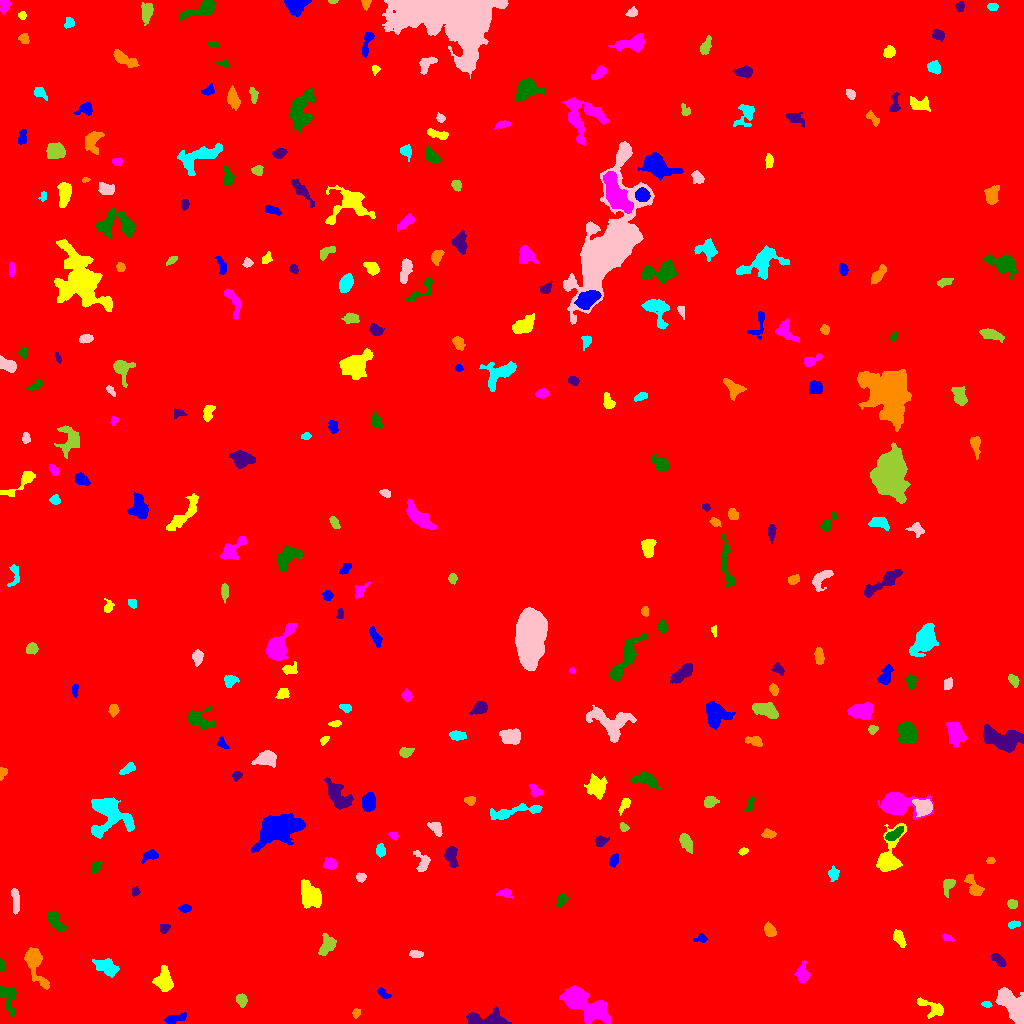

The file beside this chart, header and first rows:
ID, X, Y, A, B, theta, total_flux, mu_max, mu_median, mu_mean, R_fwhm, R_e, R10, R90, x_start, x_end, y_start, y_end, area, greylevel
0, 505.5, 521.9, 297.5, 295, -1.085, 2357650, 14.0, 2.0, 2.543, 119.6, 255.8, 96.88, 413.9, 0, 1023, 0, 1023, 927233, 2.543
1, 174.4, 4.851, 6.094, 1.909, 0.2501, 350.0, 4.0, 2.0, 2.096, 5.944, 3.949, 1.596, 6.383, 164, 186, 0, 11, 167, 9.096
2, 932.9, 15.58, 8.002, 3.26, -0.4396, 516.0, 6.0, 2.0, 2.008, 4.618, 4.82, 1.693, 7.999, 917, 943, 5, 26, 257, 8.008
3, 580.6, 21.67, 12.02, 5.002, -0.6129, 9947, 46.0, 6.0, 10.09, 6.18, 7.464, 2.764, 14.43, 559, 610, 0, 38, 986, 15.09
4, 7.892, 27.12, 7.504, 4.032, -1.25, 646.0, 5.0, 2.0, 2.084, 5.441, 5.262, 2.034, 8.777, 0, 16, 7, 37, 310, 8.084
5, 490.7, 3.464, 10.04, 3.038, -0.04726, 2573, 25.0, 5.0, 6.433, 4.37, 4.983, 1.784, 9.027, 466, 511, 0, 17, 400, 12.43
6, 356.1, 10.76, 1.952, 1.604, 1.558, 139.0, 5.0, 2.0, 1.958, 2.877, 2.257, 0.7979, 3.523, 352, 360, 5, 15, 71, 8.958
7, 986.7, 19.02, 2.453, 1.503, -0.1683, 129.0, 4.0, 2.0, 2.15, 3.742, 2.394, 0.9772, 3.785, 981, 992, 16, 22, 60, 11.15
8, 1012, 18.65, 9.38, 4.435, -0.8095, 4547, 19.0, 6.0, 7.094, 7.959, 7.247, 2.877, 11.67, 995, 1023, 0, 36, 641, 13.09
9, 241.5, 23.24, 3.138, 2.354, -1.418, 429.0, 7.0, 3.0, 3.405, 4.26, 3.478, 1.382, 5.441, 236, 247, 16, 30, 126, 9.405
10, 685.7, 37.03, 19.71, 9.551, -0.7809, 45456, 54.0, 7.0, 12.17, 13.3, 14.09, 5.382, 26.97, 643, 725, 0, 109, 3735, 17.17
11, 383, 30.01, 3.69, 1.739, -0.6646, 191.0, 4.0, 2.0, 1.929, 4.184, 2.985, 1.128, 4.983, 377, 391, 25, 36, 99, 7.929
12, 163.9, 43.32, 5.725, 3.647, 1.544, 631.0, 4.0, 2.0, 1.878, 8.019, 5.382, 2.185, 8.519, 152, 173, 32, 58, 336, 8.878
13, 802.2, 48.91, 3.904, 2.931, -1.448, 414.0, 6.0, 1.0, 1.971, 4.754, 3.7, 1.382, 6.308, 794, 810, 41, 63, 210, 8.971
14, 1.277, 58.48, 3.207, 1.224, -1.507, 177.0, 6.0, 2.0, 2.81, 3.038, 2.257, 0.7979, 3.742, 0, 4, 52, 66, 63, 8.81
15, 998.9, 62.97, 4.295, 2.072, -0.689, 344.0, 5.0, 2.0, 2.475, 4.549, 3.7, 1.382, 5.726, 990, 1006, 57, 70, 139, 8.475
16, 35.18, 59.83, 11.1, 3.608, -1.234, 1497, 11.0, 3.0, 3.219, 4.983, 5.809, 2.111, 10.03, 24, 49, 34, 76, 465, 9.219
17, 107.7, 55.32, 5.851, 3.4, -0.4853, 973.0, 9.0, 2.0, 3.149, 4.549, 5.078, 1.871, 8.667, 92, 119, 46, 65, 309, 9.149
18, 416.8, 69.42, 3.039, 1.606, -0.04968, 187.0, 4.0, 2.0, 1.889, 4.26, 2.821, 1.128, 4.334, 409, 423, 66, 73, 99, 10.89
19, 327.6, 78.68, 5.079, 3.457, 1.135, 544.0, 5.0, 2.0, 2.15, 5.293, 4.853, 1.784, 7.715, 318, 336, 68, 90, 253, 8.15
20, 277.9, 70.97, 12.4, 5.898, 0.1629, 532.0, 4.0, 2.0, 1.663, 7.334, 5.528, 2.034, 8.686, 256, 296, 61, 84, 320, 9.662
21, 701.2, 85.03, 2.849, 1.99, 0.07762, 230.0, 6.0, 2.0, 2.644, 3.385, 2.706, 0.9772, 4.442, 693, 707, 81, 90, 87, 8.644
22, 898.9, 85.92, 4.418, 2.204, -1.158, 431.0, 5.0, 3.0, 2.66, 5.171, 3.868, 1.596, 6.05, 893, 906, 76, 94, 162, 9.66
23, 947.6, 85.45, 3.067, 1.555, -0.3339, 154.0, 3.0, 2.0, 2.2, 4.107, 2.821, 1.262, 4.107, 942, 954, 82, 90, 70, 8.2
24, 54.7, 102.7, 5.466, 2.64, -0.9118, 817.0, 7.0, 3.0, 3.477, 5.944, 4.687, 1.871, 7.378, 47, 66, 93, 112, 235, 9.477
25, 163.8, 95.17, 2.492, 2.179, 0.4076, 259.0, 6.0, 3.0, 2.943, 4.107, 2.985, 1.128, 4.549, 160, 170, 90, 99, 88, 8.943
26, 769.7, 93.01, 3.237, 2.306, -0.9845, 611.0, 9.0, 4.0, 4.273, 4.442, 3.478, 1.382, 5.499, 764, 776, 87, 102, 143, 10.27
27, 1014, 98.88, 3.141, 1.672, 0.1728, 182.0, 4.0, 2.0, 2.167, 4.406, 2.877, 1.128, 4.514, 1008, 1020, 95, 103, 84, 8.167
28, 15.53, 122.3, 7.114, 1.739, -1.514, 278.0, 3.0, 2.0, 1.553, 5.499, 4.297, 1.693, 6.531, 11, 19, 109, 135, 179, 7.553
29, 1012, 119.4, 2.445, 2.088, -0.2934, 394.0, 8.0, 4.0, 4.378, 4.146, 2.932, 1.128, 4.514, 1007, 1017, 115, 124, 90, 10.38
30, 212, 108.2, 4.531, 2.526, -0.9134, 633.0, 8.0, 3.0, 3.597, 4.82, 3.785, 1.493, 6.257, 201, 220, 101, 121, 176, 9.597
31, 184.8, 115.2, 2.826, 1.857, -0.002745, 260.0, 6.0, 3.0, 2.826, 3.949, 2.932, 1.128, 4.583, 178, 191, 111, 119, 92, 8.826
32, 309.9, 128.3, 7.16, 4.465, -1.06, 2282, 9.0, 5.0, 4.95, 9.202, 6.979, 2.877, 10.52, 301, 321, 115, 144, 461, 9.95
33, 504.5, 130.5, 3.829, 2.096, 0.05656, 240.0, 5.0, 2.0, 2.124, 3.523, 3.241, 1.262, 5.262, 496, 513, 125, 135, 113, 8.124
34, 561.9, 123.6, 3.128, 2.245, 0.8796, 266.0, 5.0, 2.0, 2.375, 3.909, 3.241, 1.262, 5.078, 556, 568, 117, 130, 112, 8.375
35, 135.1, 131.7, 2.261, 1.926, 1.498, 177.0, 4.0, 3.0, 2.493, 4.068, 2.646, 1.128, 3.989, 132, 140, 127, 137, 71, 8.493
36, 972.8, 138, 6.81, 2.722, -1.019, 596.0, 9.0, 2.0, 2.603, 2.877, 4.442, 1.493, 7.159, 964, 984, 128, 149, 229, 8.603
37, 833.5, 148.9, 3.358, 2.577, -1.503, 242.0, 4.0, 2.0, 1.936, 4.886, 3.385, 1.382, 5.382, 828, 839, 142, 158, 125, 9.936
38, 360.9, 146.4, 2.383, 2.106, 0.1977, 212.0, 5.0, 2.0, 2.465, 3.523, 2.821, 1.128, 4.442, 356, 366, 141, 151, 86, 8.465
39, 947.8, 138.2, 4.068, 2.543, 1.17, 373.0, 6.0, 2.0, 2.47, 4.549, 3.568, 1.382, 5.698, 943, 955, 126, 144, 151, 8.47
40, 179.2, 166.3, 5.956, 3.075, -0.9287, 973.0, 8.0, 3.0, 3.201, 6.531, 5.382, 2.034, 8.406, 169, 192, 153, 176, 304, 9.201
41, 613.8, 162.7, 3.306, 1.992, 1.224, 230.0, 5.0, 2.0, 2.13, 3.385, 3.241, 1.262, 5.078, 609, 618, 156, 170, 108, 8.13
42, 889.3, 166.4, 12.9, 5.547, 1.298, 2377, 12.0, 3.0, 4.163, 6.794, 6.676, 2.646, 11.35, 876, 906, 152, 200, 571, 13.16
43, 330.4, 159.7, 3.078, 2.697, -0.09461, 526.0, 8.0, 3.0, 3.603, 4.72, 3.7, 1.493, 5.754, 323, 337, 154, 166, 146, 9.603
44, 95.47, 155.7, 2.898, 2.399, 1.113, 206.0, 5.0, 2.0, 1.925, 3.432, 3.192, 1.128, 5.14, 91, 102, 151, 162, 107, 7.925
45, 451.2, 167.8, 5.101, 2.825, -1.388, 550.0, 6.0, 2.0, 2.523, 5.614, 4.549, 1.784, 7.092, 444, 458, 156, 177, 218, 8.523
46, 990.9, 162.7, 1.865, 1.533, 0.1097, 126.0, 7.0, 2.0, 2.211, 1.784, 2.111, 0.5642, 3.385, 986, 995, 160, 166, 57, 10.21
47, 380.5, 173.1, 3.175, 2.27, -1.498, 503.0, 8.0, 4.0, 4.491, 4.983, 3.523, 1.382, 5.323, 376, 385, 166, 180, 112, 9.491
48, 422.3, 161.6, 5.762, 3.423, -1.201, 479.0, 6.0, 2.0, 2.407, 5.171, 4.222, 1.693, 6.747, 413, 430, 152, 173, 199, 8.407
49, 686, 181.2, 4.612, 2.398, -1.098, 499.0, 6.0, 3.0, 2.559, 5.67, 4.297, 1.596, 6.604, 679, 692, 170, 190, 195, 9.559
50, 66.19, 168, 3.135, 2.63, 0.4503, 329.0, 5.0, 2.0, 2.35, 4.406, 3.613, 1.382, 5.698, 60, 72, 161, 175, 140, 8.35
51, 150.3, 167.9, 4.357, 2.334, 0.4249, 277.0, 5.0, 2.0, 1.91, 3.432, 3.613, 1.262, 5.863, 141, 158, 160, 174, 145, 9.91
52, 743.2, 172.2, 2.338, 1.64, 0.3275, 240.0, 7.0, 4.0, 3.871, 3.241, 2.523, 0.9772, 3.909, 738, 748, 168, 176, 62, 8.871
53, 393.8, 187.8, 2.35, 1.771, -0.6367, 172.0, 5.0, 3.0, 2.567, 3.29, 2.459, 0.9772, 3.868, 387, 398, 183, 191, 67, 8.567
54, 894.1, 189.1, 4.926, 2.037, 0.5591, 893.0, 12.0, 5.0, 5.253, 4.886, 3.989, 1.596, 6.257, 885, 903, 183, 197, 170, 18.25
55, 599.8, 182.7, 2.618, 1.927, 0.5474, 95.0, 3.0, 1.0, 0.7917, 2.877, 2.706, 1.128, 4.297, 595, 609, 177, 188, 120, 7.792
56, 769.2, 189.2, 3.305, 2.028, -0.05845, 294.0, 6.0, 2.0, 2.649, 4.029, 3.141, 1.262, 5.046, 761, 776, 185, 195, 111, 8.649
57, 108.9, 210.3, 10.6, 8.917, -0.7436, 3979, 15.0, 4.0, 4.471, 6.956, 8.117, 2.985, 13.79, 91, 134, 185, 226, 890, 10.47
58, 436, 194.7, 3.859, 2.246, -0.8901, 400.0, 6.0, 2.0, 2.632, 4.754, 3.568, 1.382, 5.836, 427, 442, 187, 201, 152, 8.632
59, 623.7, 196.1, 2.389, 1.858, -0.8791, 179.0, 5.0, 2.0, 2.521, 3.338, 2.706, 0.9772, 4.107, 620, 629, 192, 201, 71, 9.521
... 261 more rows
